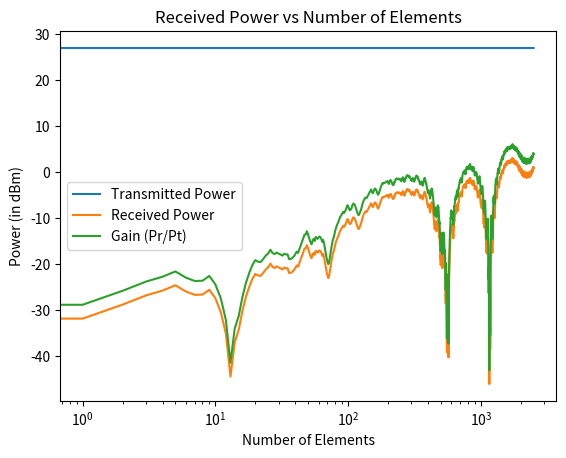
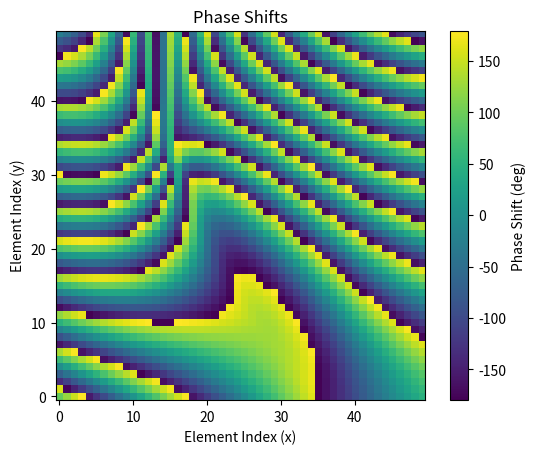

Python code for these plots, in order:
import cmath

import numpy as np
import math
import matplotlib.pyplot as plt
import scipy.constants as constants
from tqdm import tqdm


def reflection_coefficients(Z0, Z1_n):
    """Calculate reflection coefficients for given impedances."""
    return (Z1_n - Z0) / (Z1_n + Z0)


def freespace_impedance():
    epsilon_0 = constants.epsilon_0
    mu_0 = constants.mu_0
    return math.sqrt(mu_0 / epsilon_0)


def element_impedance(R, L, C, w):
    jwL = 1j * w * L
    jwC = 1j * w * C
    eq = R + 1 / jwC
    z = (jwL * eq) / (jwL + eq)
    return z


def estimate_capacitance_for_phase_shift(target_phase_shift, c_values, phase_shifts):
    return np.interp(target_phase_shift, phase_shifts, c_values, period=(2 * np.pi))


def required_varactor_bias_voltages(c):
    """Find the bias voltage needed to achieve the required capacitance value."""
    # Set the parameters
    # c0 = 867.3
    c0 = 10e-12
    v0 = 2.9
    m = 1.66

    v = v0 * ((c0 / c) ** (m - 1))
    return np.round(v, 2)


def calculate_dphi_dx_dy(transmitter, receiver, surface_size, element_size, element_spacing, wavelength, wave_number,
                         ni):
    m_values, n_values = np.meshgrid(np.arange(surface_size[0]), np.arange(surface_size[1]), indexing='ij')

    x_mn = (element_size / 2) + (m_values * element_spacing) + (m_values * element_size)
    y_mn = (element_size / 2) + (n_values * element_spacing) + (n_values * element_size)
    z_mn = np.zeros_like(x_mn)

    incident_vectors = np.stack((x_mn - transmitter[0], y_mn - transmitter[1], z_mn - transmitter[2]), axis=-1)
    reflected_vectors = np.stack((receiver[0] - x_mn, receiver[1] - y_mn, receiver[2] - z_mn), axis=-1)

    normal = np.array([0, 0, 1])

    incident_vectors_norms = np.linalg.norm(incident_vectors, axis=-1)
    reflected_vectors_norms = np.linalg.norm(reflected_vectors, axis=-1)

    theta_i = np.arccos(np.dot(incident_vectors, normal) / incident_vectors_norms)
    theta_r = np.arccos(np.dot(reflected_vectors, normal) / reflected_vectors_norms)

    # Calculate angle between plane of incidence and projection of reflected vector onto plane perpendicular to incident vector
    I_unit = incident_vectors / incident_vectors_norms[..., np.newaxis]
    R_proj = reflected_vectors - np.sum(reflected_vectors * I_unit, axis=-1)[..., np.newaxis] * I_unit
    N_plane = np.cross(incident_vectors, normal[np.newaxis, np.newaxis, :])
    cos_phi_r = np.sum(R_proj * N_plane, axis=-1) / (reflected_vectors_norms * np.linalg.norm(N_plane, axis=-1))
    sin_phi_r = np.linalg.norm(np.cross(R_proj, N_plane), axis=-1) / (
            reflected_vectors_norms * np.linalg.norm(N_plane, axis=-1))
    phi_r = np.arctan2(sin_phi_r, cos_phi_r)

    # R_proj = reflected_vectors.copy()
    # R_proj[:, :, 0] = 0  # Projection of reflected_vectors onto the YZ plane
    # R_proj_mag = np.linalg.norm(R_proj, axis=2)
    #
    # # Calculate theta_r the angle between the reflected vector and its projection onto the YZ plane
    # dot_product = np.sum(reflected_vectors * R_proj, axis=2)
    # theta_r = np.arccos(dot_product / (reflected_vectors_norms * R_proj_mag))
    #
    # # Calculate angle between the projection of reflected vector onto the YZ plane and the z-axis
    # dot_product = np.sum(R_proj * normal, axis=2)
    # phi_r = np.arccos(dot_product / R_proj_mag)

    dphi_dx = (np.sin(theta_r) - np.sin(theta_i)) * ni * wave_number
    dphi_dy = np.cos(theta_r) * np.sin(phi_r) * ni * wave_number

    return dphi_dx, dphi_dy


# Calculate the phase shift array from the phase gradient arrays (dphi_dx, dphi_dy) using Finite Difference Method
def calculate_phase_shifts_from_gradients(dphi_dx, dphi_dy, delta_x, delta_y):
    # Integrate along the x-axis
    phase_shifts_x_y0 = np.cumsum(dphi_dx * delta_x, axis=1)

    # Integrate along the y-axis
    phase_shifts_x0_y = np.cumsum(dphi_dy * delta_y, axis=0)

    phase_shifts = phase_shifts_x_y0 + phase_shifts_x0_y

    phase_shifts = np.mod(phase_shifts + np.pi, 2 * np.pi) - np.pi

    return phase_shifts


def power_received(transmitter, receiver, surface_size, element_size, element_spacing, phase_shifts, wavelength,
                   wave_number, angular_frequency, incident_amplitude, incident_phase, ni, plot_power=False):
    num_rows, num_columns = surface_size

    Z0 = freespace_impedance()
    R_value = 1
    L_value = 2.5e-9

    capacitance_matrix = np.zeros(surface_size)

    real_phase_shifts = np.zeros(surface_size)

    rays_distances = []

    transmitted_power = np.power(incident_amplitude, 2) / 2
    term1 = transmitted_power * np.power((wavelength / (4 * np.pi)), 2)
    term2 = 0
    received_powers = []

    capacitance_range = np.arange(0.1e-12, 6e-12, 0.01e-12)
    element_impedances = element_impedance(R_value, L_value, capacitance_range, angular_frequency)
    reflection_coeffs = reflection_coefficients(Z0, element_impedances)
    reflection_coefficients_amplitude = np.abs(reflection_coeffs)
    reflection_coefficients_phase_shifts = np.rad2deg(np.angle(reflection_coeffs))

    pbar = tqdm(total=(num_rows * num_columns), desc='Progress')
    for y in range(num_rows):
        for x in range(num_columns):
            # Find the required capacitance value for the desired phase shift
            C_n = estimate_capacitance_for_phase_shift(phase_shifts[y, x], capacitance_range,
                                                       reflection_coefficients_phase_shifts)
            capacitance_matrix[y, x] = C_n

            # Calculate impedance for the current element
            Z1_n = element_impedance(R_value, L_value, C_n, angular_frequency)

            # Calculate reflection coefficient for the current element
            reflection_coefficient = reflection_coefficients(Z0, Z1_n)
            # elements_reflection_coefficients.append(reflection_coefficient)

            real_phase_shifts[x, y] = cmath.phase(reflection_coefficient)

            # Position of the current element
            element_position = np.array(
                [(element_size / 2) + (x * element_spacing) + (x * element_size),
                 (element_size / 2) + (y * element_spacing) + (y * element_size), 0])
            # Calculate incident vector and reflected vector
            incident_vector = element_position - transmitter
            incidence_distance = np.linalg.norm(incident_vector)
            reflected_vector = receiver - element_position
            reflection_distance = np.linalg.norm(reflected_vector)

            # rays_distances.append(incidence_distance + reflection_distance)
            rays_distance = incidence_distance + reflection_distance
            rays_distances.append(rays_distance)

            term2 += reflection_coefficient * np.exp(1j * wave_number * ni * rays_distance) / rays_distance

            received_powers.append(term1 * np.power(np.abs(term2), 2))

            pbar.update(1)
    pbar.close()

    # for i in range(len(rays_distances)):
    #     # reflection_coefficient_amplitude = abs(elements_reflection_coefficients[i])
    #     # reflection_coefficient_phase = cmath.phase(elements_reflection_coefficients[i])
    #     # term2 += (reflection_coefficient_amplitude * np.exp(-1j * reflection_coefficient_phase)) / rays_distances[i]
    #
    #     term2 += elements_reflection_coefficients[i] * np.exp(1j * k * (rays_distances[i])) / \
    #              rays_distances[i]
    #
    #     if i % 100 == 0:
    #         print(i, end=", ")
    #         received_powers.append(term1 * np.power(np.abs(term2), 2))

    # term2_1 = np.sum(
    #     elements_reflection_coefficients * np.exp(1j * k * (rays_distances - minimum_distance)) / rays_distances)

    received_power = term1 * np.power(np.abs(term2), 2)

    print("min distance:", np.min(rays_distances))
    print("max distance:", np.max(rays_distances))

    # plot Power as function of number of elements
    if plot_power:
        received_powers_dB = 10 * np.log10(np.array(received_powers) / 1e-3)
        gain_dB = 10 * np.log10((np.array(received_powers) / 1e-3) / transmitted_power)
        transmitted_power_dB_array = np.full_like(received_powers_dB, 10 * np.log10(transmitted_power / 1e-3))
        plt.figure()

        plt.plot(transmitted_power_dB_array, label='Transmitted Power')
        plt.plot(received_powers_dB, label='Received Power')
        plt.plot(gain_dB, label='Gain (Pr/Pt)')
        plt.xscale('log')
        plt.xlabel('Number of Elements')
        plt.ylabel('Power (in dBm)')
        plt.legend()
        plt.title('Received Power vs Number of Elements')

    return real_phase_shifts, capacitance_matrix, received_power


def show_phase_shift_plots(phase_shifts):
    plt.figure()
    plt.imshow(phase_shifts, cmap='viridis', origin='lower')
    plt.colorbar(label='Phase Shift (deg)')
    plt.title("Phase Shifts")
    plt.xlabel('Element Index (x)')
    plt.ylabel('Element Index (y)')


def draw_incident_reflected_wave(transmitter, receiver, surface_size, element_size, element_spacing, phi_matrix):
    phi_matrix_deg = np.rad2deg(phi_matrix)

    fig = plt.figure()
    ax = fig.add_subplot(111, projection='3d')

    # Draw transmitter and receiver
    ax.scatter(*transmitter, color='red', label='Transmitter')
    ax.scatter(*receiver, color='blue', label='Receiver')
    # Add text labels
    ax.text(transmitter[0], transmitter[1], transmitter[2], 'Transmitter', fontsize=10, color='red')
    ax.text(receiver[0], receiver[1], receiver[2], 'Receiver', fontsize=10, color='blue')

    # Calculate the middle of the surface
    surface_middle = np.array([
        ((surface_size[1] * element_size) + ((surface_size[0] - 1) * element_spacing)) / 2,
        ((surface_size[0] * element_size) + ((surface_size[0] - 1) * element_spacing)) / 2,
        0
    ])

    # Create a colormap
    cmap = plt.get_cmap('viridis')

    # Draw IRS elements
    IRS_elements = []
    for i in range(surface_size[0]):
        for j in range(surface_size[1]):
            # element = np.array([j * element_size, i * element_size, 0])
            element = np.array(
                [(element_size / 2) + (j * element_spacing) + (j * element_size),
                 (element_size / 2) + (i * element_spacing) + (i * element_size), 0])
            IRS_elements.append(element)

            # Get the color from the phi_matrix
            color = cmap(phi_matrix_deg[i, j])
            ax.scatter(*element, color=color, marker='s')

    # Draw incident wave
    incident_wave = np.linspace(transmitter, surface_middle, 100)
    ax.plot(incident_wave[:, 0], incident_wave[:, 1], incident_wave[:, 2], 'r--', label='Incident Wave')

    # Draw reflected wave
    reflected_wave = np.linspace(surface_middle, receiver, 100)
    ax.plot(reflected_wave[:, 0], reflected_wave[:, 1], reflected_wave[:, 2], 'b--', label='Reflected Wave')

    # Draw normal vector to the surface
    normal_start = surface_middle
    normal_end = surface_middle + np.array([0, 0, max(transmitter[2], receiver[2])])
    ax.plot([normal_start[0], normal_end[0]], [normal_start[1], normal_end[1]], [normal_start[2], normal_end[2]], 'k-',
            label='Normal Vector')

    # Set axis labels and plot limits
    ax.set_xlabel('X-axis')
    ax.set_ylabel('Y-axis')
    ax.set_zlabel('Z-axis')

    # Set x-axis limits
    # ax.set_xlim(-0.05, 0.5)
    # ax.set_ylim(-0.1, 0.5)
    # ax.set_zlim(0, 1)

    # Set legend
    ax.legend()

    # plt.show()


def main():
    # Parameters
    transmitter = np.array([1, 0.5, 10.5])  # Position of the transmitter
    receiver = np.array([1.5, 2.2, 5.5])  # Position of the receiver
    frequency = 2.4e9  # Frequency in Hz
    c = 3e8  # Speed of light in m/s
    wavelength = c / frequency  # Calculate wavelength
    angular_frequency = 2 * math.pi * frequency
    wave_number = 2 * np.pi / wavelength
    incident_amplitude = 1
    incident_phase = math.radians(30)
    # incident_wave_n = incident_amplitude * np.cos(w * t + incident_phase)

    ni = 1  # Refractive index
    surface_size = (50, 50)  # Metasurface dimensions (M, N)
    element_size = wavelength / 8
    element_spacing = wavelength / 8  # Element spacing in x and y
    delta = element_size + element_spacing

    print("Surface Height:", ((surface_size[0] * element_size) + ((surface_size[0] - 1) * element_spacing)), "m")
    print("Surface Weight:", ((surface_size[1] * element_size) + ((surface_size[0] - 1) * element_spacing)), "m")

    # calculate the phase shift needed
    dphi_dx, dphi_dy = calculate_dphi_dx_dy(transmitter, receiver, surface_size, element_size, element_spacing,
                                            wavelength, wave_number, ni)

    phase_shifts = calculate_phase_shifts_from_gradients(dphi_dx, dphi_dy, delta, delta)

    real_phase_shifts, capacitance_matrix, received_power = power_received(transmitter, receiver, surface_size,
                                                                           element_size, element_spacing, phase_shifts,
                                                                           wavelength, wave_number, angular_frequency,
                                                                           incident_amplitude, incident_phase, ni,
                                                                           plot_power=True)

    corresponding_varactor_voltages = required_varactor_bias_voltages(capacitance_matrix)

    transmitted_power = np.power(incident_amplitude, 2) / 2

    print("transmitted power (in watts):", transmitted_power)
    print("transmitted power (in dBm):", 10 * np.log10(transmitted_power / 1e-3))
    print("Received Power (in Watts):", received_power)
    print("Received Power (in dBm):", 10 * math.log10(received_power / 1e-3))

    print("\nCapacitance Matrix (in picoFarad): ")
    print(np.round(np.multiply(capacitance_matrix, 1e12), 2))
    print("\n Required Varactor Bias Voltages (in Volts):")
    print(corresponding_varactor_voltages)

    show_phase_shift_plots(np.degrees(phase_shifts))
    # draw_incident_reflected_wave(transmitter, receiver, surface_size, element_size, element_spacing, phase_shifts)
    plt.show()


if __name__ == "__main__":
    main()
